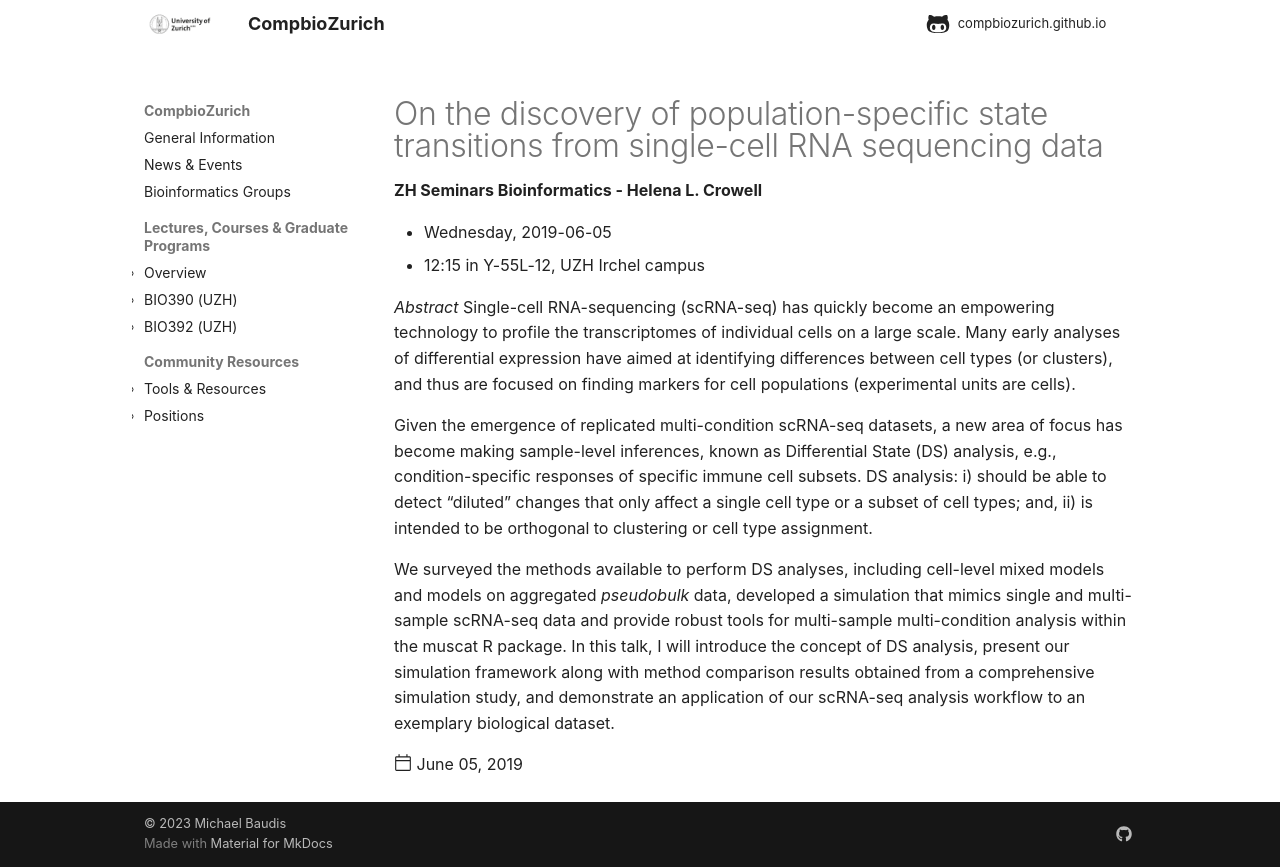

repository: compbiozurich/compbiozurich.github.io · page: news/2019/2019-06-05-zh-seminars-in-bioinformatics/index.html · generator: mkdocs

---
template: post.html
title: On the discovery of population-specific state transitions from single-cell RNA sequencing data
description: 'ZH Seminars Bioinformatics - Helena L. Crowell'
date: 2019-06-05
author: 'Helena L. Crowell'
---


* Wednesday, 2019-06-05
* 12:15 in Y-55L-12, UZH Irchel campus


*Abstract* Single-cell RNA-sequencing (scRNA-seq) has quickly become an empowering technology to profile the transcriptomes of individual cells on a large scale. Many early analyses of differential expression have aimed at identifying differences between cell types (or clusters), and thus are focused on finding markers for cell populations (experimental units are cells).<!--more-->

Given the emergence of replicated multi-condition scRNA-seq datasets, a new area of focus has become making sample-level inferences, known as Differential State (DS) analysis, e.g., condition-specific responses of specific immune cell subsets. DS analysis: i) should be able to detect “diluted” changes that only affect a single cell type or a subset of cell types; and, ii) is intended to be orthogonal to clustering or cell type assignment.  

We surveyed the methods available to perform DS analyses, including cell-level mixed models and models on aggregated *pseudobulk* data, developed a simulation that mimics single and multi-sample scRNA-seq data and provide robust tools for multi-sample multi-condition analysis within the muscat R package. In this talk, I will introduce the concept of DS analysis, present our simulation framework along with method comparison results obtained from a comprehensive simulation study, and demonstrate an application of our scRNA-seq analysis workflow to an exemplary biological dataset. 
